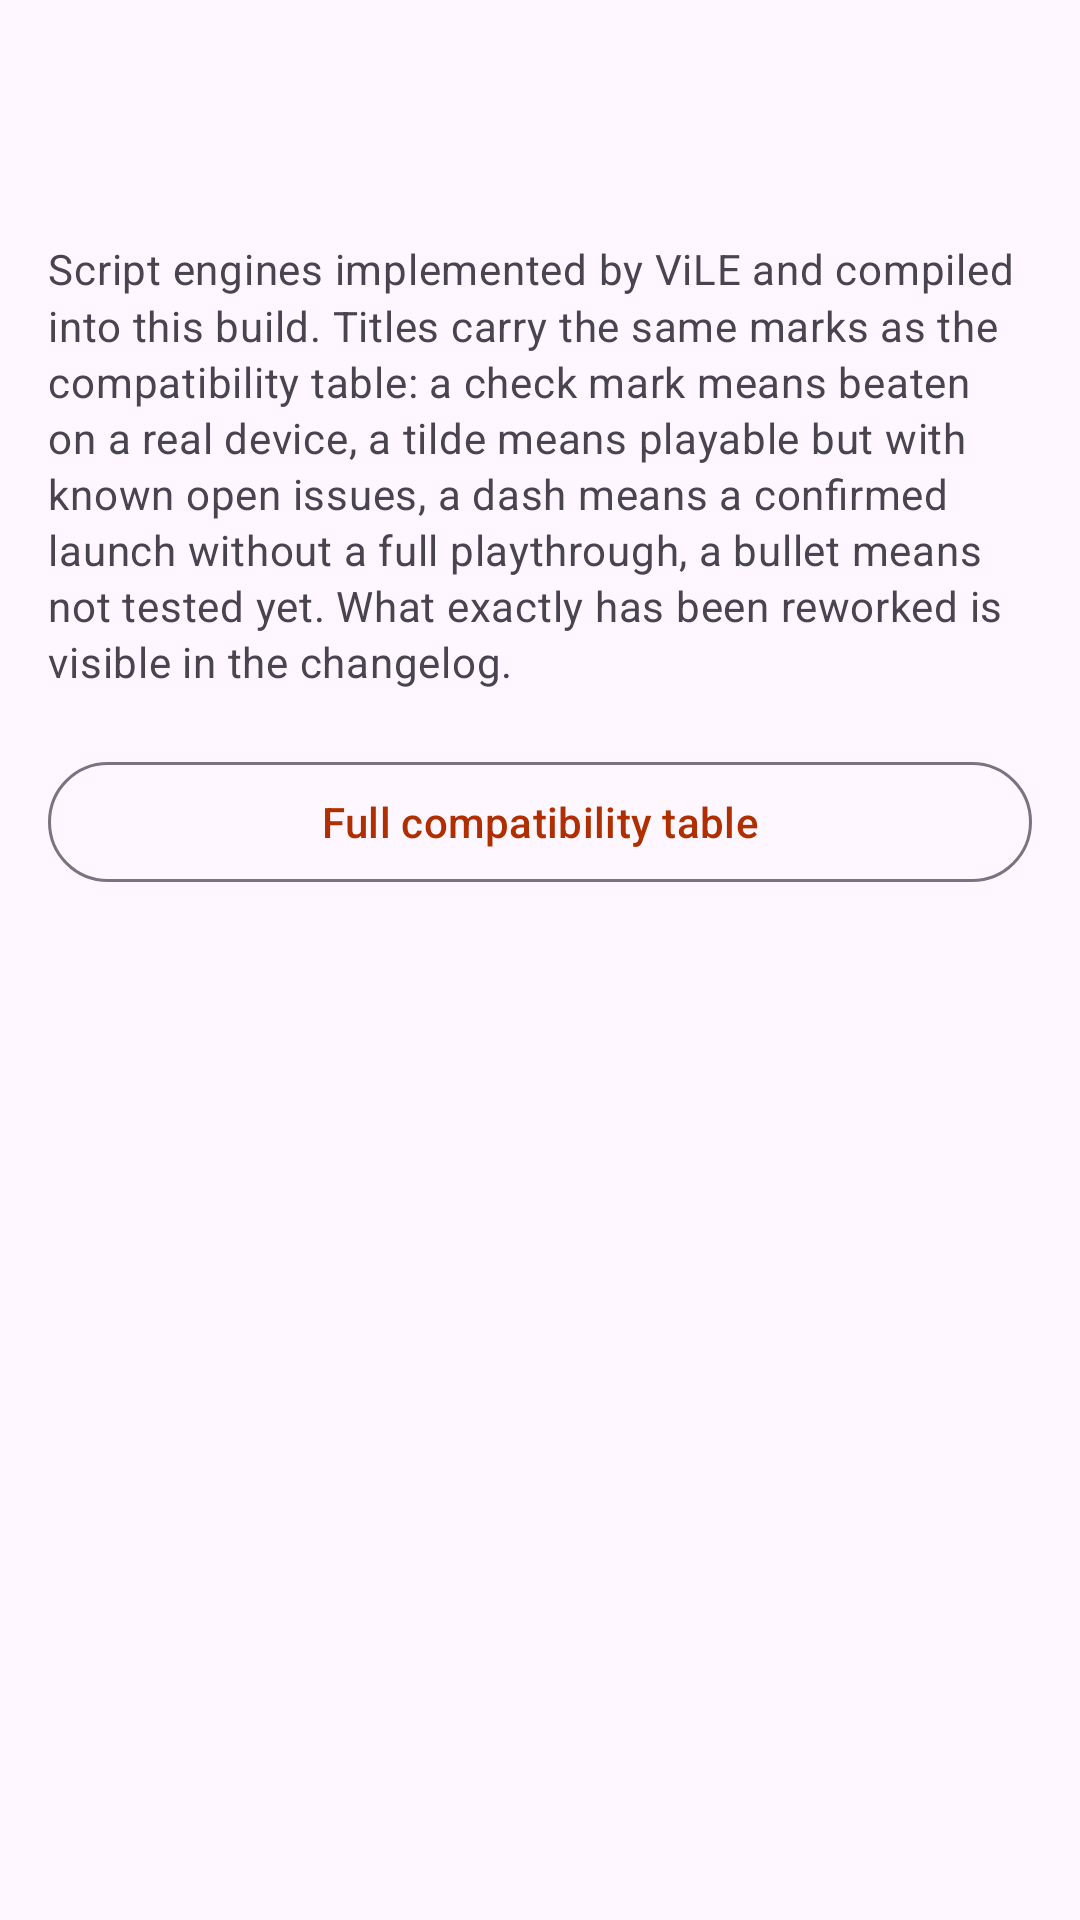

Reconstruct the res/layout file that produces this screen, plus the resources it refers to.
<!-- AndroidManifest.xml: application theme AppTheme -->
<!-- res/layout/activity_engines.xml -->
<?xml version="1.0" encoding="utf-8"?>
<LinearLayout xmlns:android="http://schemas.android.com/apk/res/android"
    xmlns:app="http://schemas.android.com/apk/res-auto"
    android:id="@+id/engines_root"
    android:layout_width="match_parent"
    android:layout_height="match_parent"
    android:orientation="vertical">

    <com.google.android.material.appbar.AppBarLayout
        android:id="@+id/appbar"
        android:layout_width="match_parent"
        android:layout_height="wrap_content">

        <com.google.android.material.appbar.MaterialToolbar
            android:id="@+id/toolbar"
            android:layout_width="match_parent"
            android:layout_height="?attr/actionBarSize" />

    </com.google.android.material.appbar.AppBarLayout>

    <ScrollView
        android:layout_width="match_parent"
        android:layout_height="0dp"
        android:layout_weight="1"
        android:scrollbars="vertical">

        <LinearLayout
            android:layout_width="match_parent"
            android:layout_height="wrap_content"
            android:orientation="vertical"
            android:paddingStart="16dp"
            android:paddingEnd="16dp"
            android:paddingTop="16dp"
            android:paddingBottom="24dp">

            <TextView
                android:layout_width="match_parent"
                android:layout_height="wrap_content"
                android:layout_marginBottom="16dp"
                android:lineSpacingMultiplier="1.15"
                android:text="@string/engines_note"
                android:textAppearance="?attr/textAppearanceBodyMedium"
                android:textColor="?android:attr/textColorSecondary" />

            <LinearLayout
                android:id="@+id/engines_container"
                android:layout_width="match_parent"
                android:layout_height="wrap_content"
                android:orientation="vertical" />

            
            <com.google.android.material.button.MaterialButton
                android:id="@+id/engines_compat_button"
                style="@style/Widget.Material3.Button.OutlinedButton"
                android:layout_width="match_parent"
                android:layout_height="wrap_content"
                android:layout_marginTop="4dp"
                android:text="@string/engines_compat_link" />

        </LinearLayout>

    </ScrollView>

</LinearLayout>
<!-- resources referenced by this layout -->
<resources>
  <string name="engines_compat_link">Full compatibility table</string>
  <string name="engines_note">Script engines implemented by ViLE and compiled into this build. Titles carry the same marks as the compatibility table: a check mark means beaten on a real device, a tilde means playable but with known open issues, a dash means a confirmed launch without a full playthrough, a bullet means not tested yet. What exactly has been reworked is visible in the changelog.</string>
  <style name="AppTheme" parent="AppBaseTheme" />
  <style name="AppBaseTheme" parent="Theme.Material3.DayNight.NoActionBar">
          
          <item name="colorPrimary">@color/ikura_primary</item>
          <item name="colorOnPrimary">@color/ikura_on_primary</item>
          <item name="colorPrimaryContainer">@color/ikura_primary_container</item>
          <item name="colorOnPrimaryContainer">@color/ikura_on_primary_container</item>
      </style>
  <color name="ikura_primary">#B02F00</color>
  <color name="ikura_on_primary">#FFFFFF</color>
  <color name="ikura_primary_container">#FFDBCC</color>
  <color name="ikura_on_primary_container">#3A0D00</color>
</resources>
